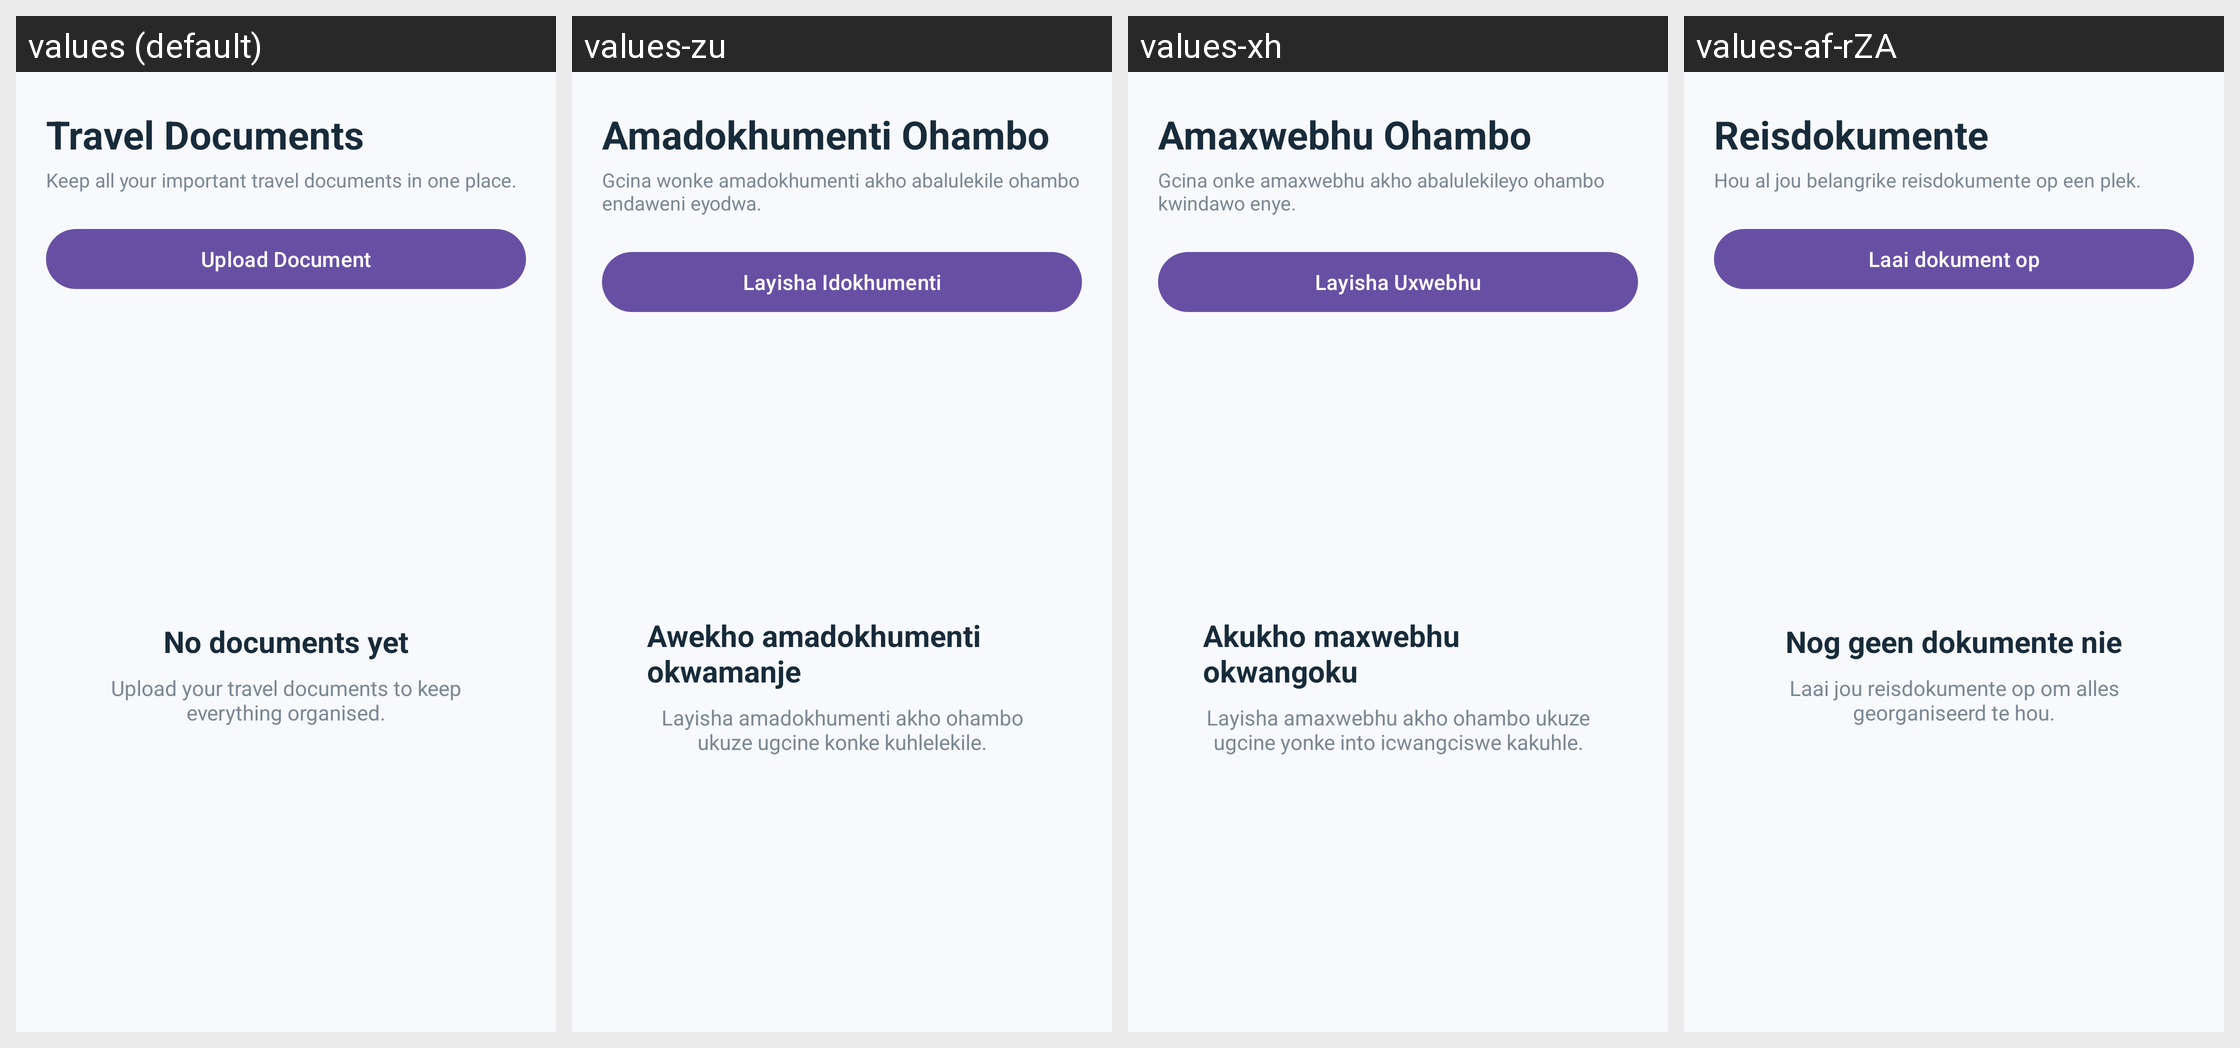

For this localized Android screen grid, give each drawn string resource with its value in every locale shown.
Android screen res/layout/fragment_documents.xml rendered under 4 locales, left to right: values (default), values-zu, values-xh, values-af-rZA. Device: Nexus 5 (rendered at 1080×1920; each locale shown at half size, 540×960, under a caption strip naming it); theme Theme.Roamly.
Strings drawn on this screen, with the default value and each locale's value (text and hints the layout hard-codes, and strings that could not be matched under every locale, appear in the picture but are not listed):

documents_title
  values: Travel Documents
  values-zu: Amadokhumenti Ohambo
  values-xh: Amaxwebhu Ohambo
  values-af-rZA: Reisdokumente

documents_subtitle
  values: Keep all your important travel documents in one place.
  values-zu: Gcina wonke amadokhumenti akho abalulekile ohambo endaweni eyodwa.
  values-xh: Gcina onke amaxwebhu akho abalulekileyo ohambo kwindawo enye.
  values-af-rZA: Hou al jou belangrike reisdokumente op een plek.

upload_document
  values: Upload Document
  values-zu: Layisha Idokhumenti
  values-xh: Layisha Uxwebhu
  values-af-rZA: Laai dokument op

no_documents_title
  values: No documents yet
  values-zu: Awekho amadokhumenti okwamanje
  values-xh: Akukho maxwebhu okwangoku
  values-af-rZA: Nog geen dokumente nie

no_documents_message
  values: Upload your travel documents to keep everything organised.
  values-zu: Layisha amadokhumenti akho ohambo ukuze ugcine konke kuhlelekile.
  values-xh: Layisha amaxwebhu akho ohambo ukuze ugcine yonke into icwangciswe kakuhle.
  values-af-rZA: Laai jou reisdokumente op om alles georganiseerd te hou.
